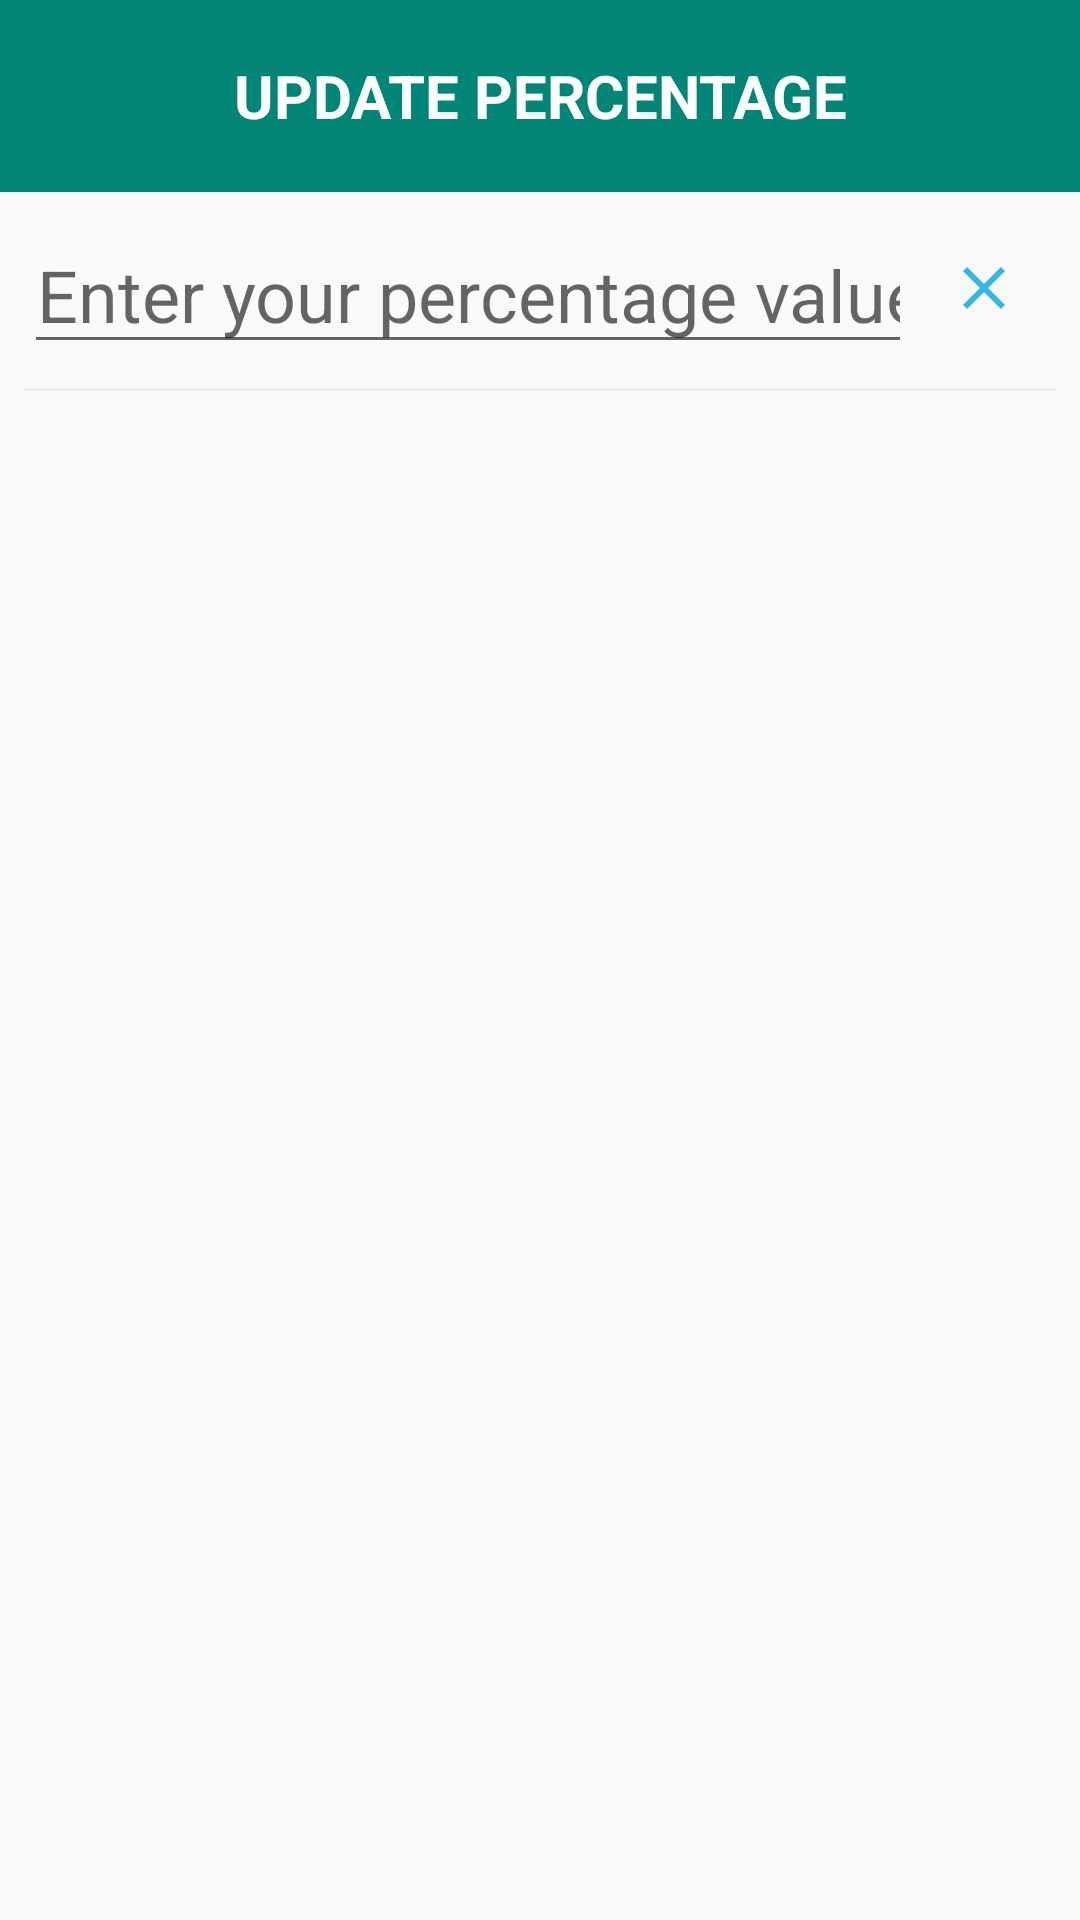

Layout XML and referenced resources for this Android screen:
<!-- AndroidManifest.xml: application theme AppTheme -->
<!-- res/layout/dialog_for_settings.xml -->
<?xml version="1.0" encoding="utf-8"?>
<androidx.constraintlayout.widget.ConstraintLayout xmlns:android="http://schemas.android.com/apk/res/android"
    xmlns:app="http://schemas.android.com/apk/res-auto"
    android:layout_width="match_parent"
    android:layout_height="match_parent">

    <TextView
        android:id="@+id/dialog_title"
        android:layout_width="match_parent"
        android:layout_height="64dp"
        android:background="@color/colorPrimary"
        android:gravity="center"
        android:text="@string/percentage_update"
        android:textAllCaps="true"
        android:textAppearance="?android:attr/textAppearanceLarge"
        android:textColor="#FFFFFF"
        android:textSize="20sp"
        android:textStyle="bold"
        app:layout_constraintEnd_toEndOf="parent"
        app:layout_constraintStart_toStartOf="parent"
        app:layout_constraintTop_toTopOf="parent" />

    <LinearLayout
        android:id="@+id/linearLayout"
        android:layout_width="0dp"
        android:layout_height="wrap_content"
        android:layout_margin="@dimen/general_8dp"
        android:layout_marginTop="48dp"
        android:orientation="horizontal"
        app:layout_constraintEnd_toEndOf="parent"
        app:layout_constraintStart_toStartOf="parent"
        app:layout_constraintTop_toBottomOf="@+id/dialog_title">

        <EditText
            android:id="@+id/edit_text_percentage_value"
            android:layout_width="0dp"
            android:layout_height="wrap_content"
            android:layout_weight="1"
            android:ems="10"
            android:gravity="center"
            android:hint="@string/enter_your_percentage"
            android:inputType="number"
            android:textSize="24sp" />

        <ImageButton
            android:id="@+id/image_button_clear_text"
            style="?android:attr/borderlessButtonStyle"
            android:layout_width="@dimen/clear_image_button_width"
            android:layout_height="wrap_content"
            android:contentDescription="@string/clear_button"
            android:src="@drawable/ic_clear" />
    </LinearLayout>

    <View
        android:layout_width="0dp"
        android:layout_height="1dp"
        android:layout_margin="@dimen/general_8dp"
        android:layout_marginTop="32dp"
        android:background="@color/customDividerColor"
        app:layout_constraintEnd_toEndOf="parent"
        app:layout_constraintStart_toStartOf="parent"
        app:layout_constraintTop_toBottomOf="@+id/linearLayout" />

</androidx.constraintlayout.widget.ConstraintLayout>
<!-- resources referenced by this layout -->
<resources>
  <color name="colorPrimary">#008577</color>
  <color name="customDividerColor">#EEEEEE</color>
  <dimen name="clear_image_button_width">48dp</dimen>
  <dimen name="general_8dp">8dp</dimen>
  <!-- drawable ic_clear (drawable) -->
  <vector xmlns:android="http://schemas.android.com/apk/res/android"
      android:width="24dp"
      android:height="24dp"
      android:tint="#33B5E5"
      android:viewportHeight="24.0"
      android:viewportWidth="24.0">
      <path
          android:fillColor="#FF000000"
          android:pathData="M19,6.41L17.59,5 12,10.59 6.41,5 5,6.41 10.59,12 5,17.59 6.41,19 12,13.41 17.59,19 19,17.59 13.41,12z" />
  </vector>
  <string name="clear_button">Clear Button</string>
  <string name="enter_your_percentage">Enter your percentage value</string>
  <string name="percentage_update">Update Percentage</string>
  <style name="AppTheme" parent="Theme.AppCompat.Light.DarkActionBar">
          
          <item name="colorPrimary">@color/colorPrimary</item>
          <item name="colorPrimaryDark">@color/colorPrimaryDark</item>
          <item name="colorAccent">@color/colorAccent</item>
      </style>
  <color name="colorPrimaryDark">#00574B</color>
  <color name="colorAccent">#D81B60</color>
</resources>
